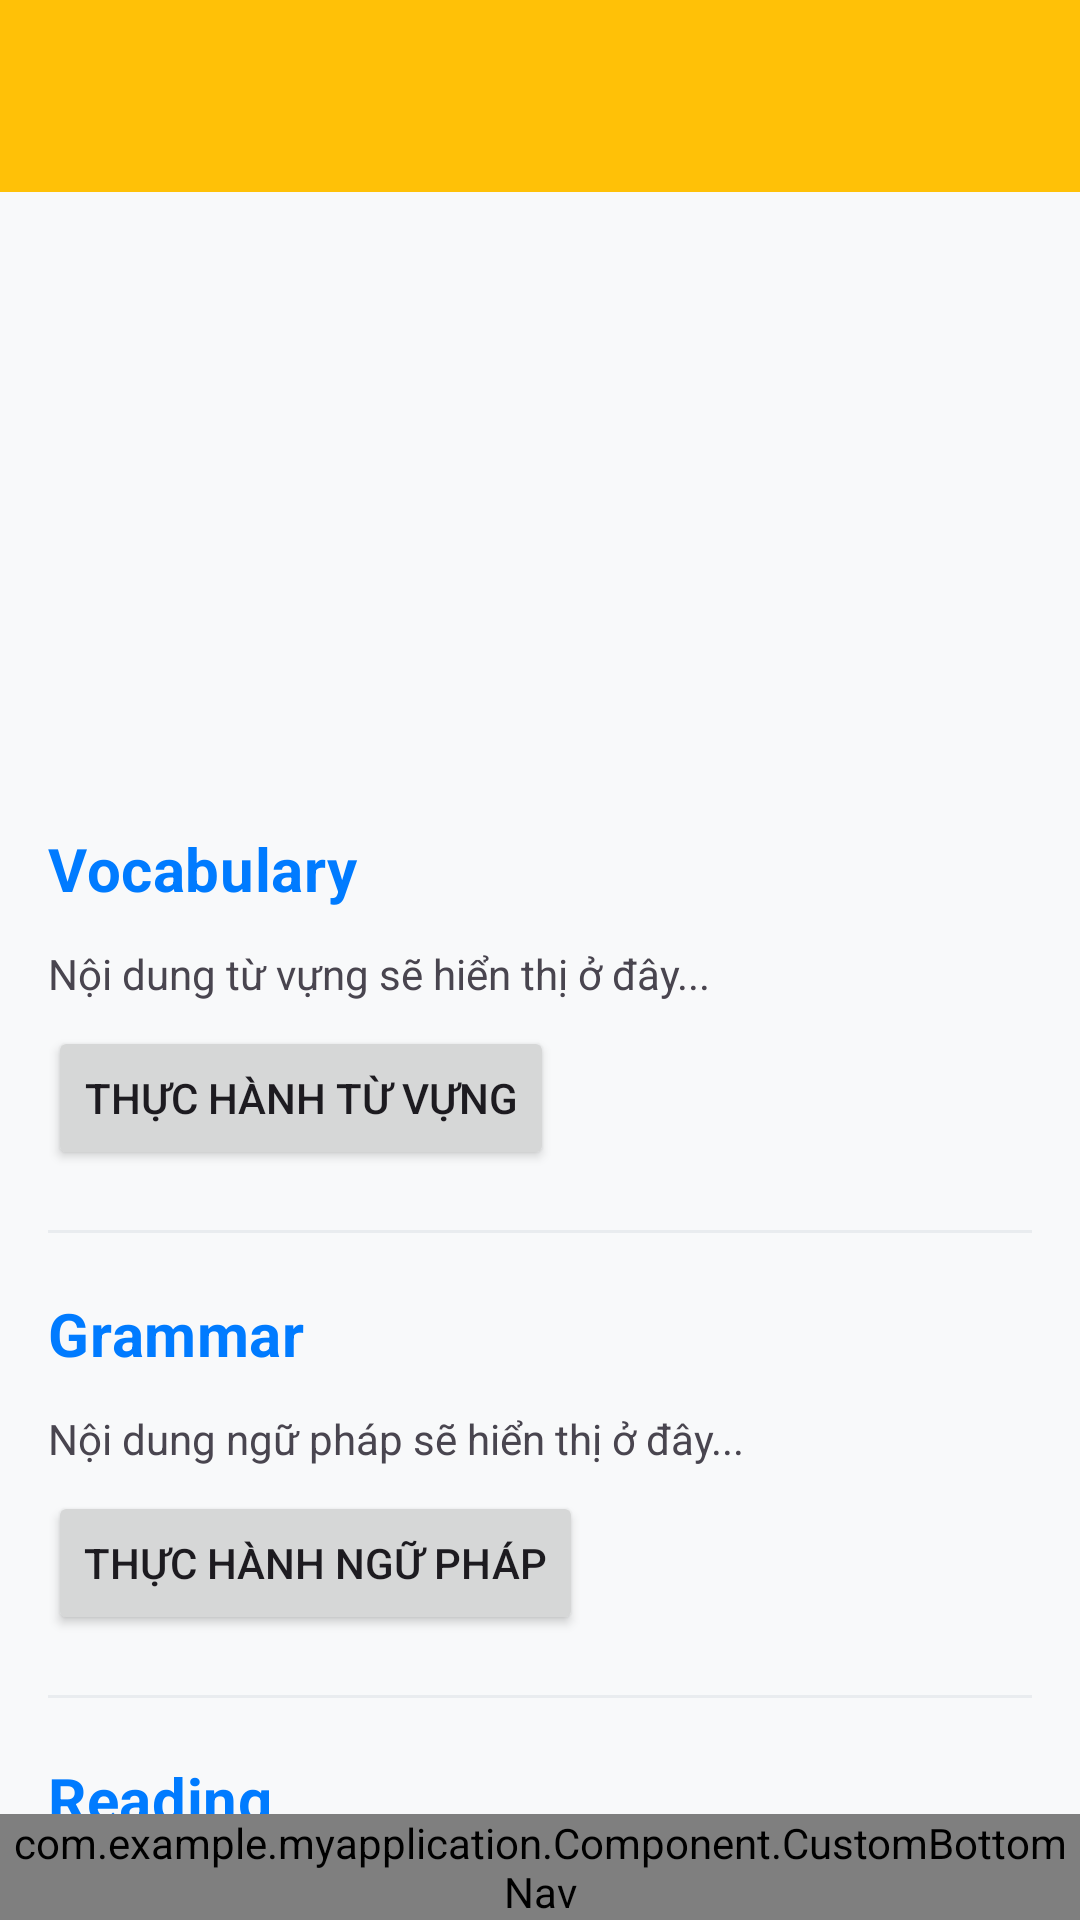

Reconstruct the res/layout file that produces this screen, plus the resources it refers to.
<!-- AndroidManifest.xml: application theme Theme.MyApplication -->
<!-- res/layout/activity_unit_detail.xml -->
<?xml version="1.0" encoding="utf-8"?>
<androidx.constraintlayout.widget.ConstraintLayout xmlns:android="http://schemas.android.com/apk/res/android"
    xmlns:app="http://schemas.android.com/apk/res-auto"
    xmlns:tools="http://schemas.android.com/tools"
    android:layout_width="match_parent"
    android:layout_height="match_parent"
    android:fitsSystemWindows="true"
    android:background="@color/light_gray_background"
    tools:context=".Activity.UnitDetailActivity">

    <com.google.android.material.appbar.AppBarLayout
        android:id="@+id/appBarLayout"
        android:layout_width="match_parent"
        android:layout_height="wrap_content"
        app:layout_constraintTop_toTopOf="parent">

        <com.google.android.material.appbar.MaterialToolbar
            android:id="@+id/toolbar"
            android:layout_width="match_parent"
            android:layout_height="?attr/actionBarSize"
            android:background="@color/color_yellow"
            app:titleTextColor="@color/primary_blue"
            tools:title="Unit 1" />

    </com.google.android.material.appbar.AppBarLayout>

    <androidx.core.widget.NestedScrollView
        android:id="@+id/nestedScrollView"
        android:layout_width="match_parent"
        android:layout_height="0dp"
        app:layout_constraintTop_toBottomOf="@id/appBarLayout"
        app:layout_constraintBottom_toTopOf="@+id/bottomNav">

        <LinearLayout
            android:layout_width="match_parent"
            android:layout_height="wrap_content"
            android:orientation="vertical"
            android:padding="16dp">

            <ImageView
                android:id="@+id/imgUnitBanner"
                android:layout_width="match_parent"
                android:layout_height="180dp"
                android:scaleType="centerCrop" 
                android:layout_marginBottom="16dp"/>

            <TextView
                style="@style/SectionTitle"
                android:text="Vocabulary" />

            <TextView
                android:id="@+id/tvVocabulary"
                android:layout_width="match_parent"
                android:layout_height="wrap_content"
                android:text="Nội dung từ vựng sẽ hiển thị ở đây..."/>

            <Button
                android:id="@+id/btnPracticeVocabulary"
                android:layout_width="wrap_content"
                android:layout_height="wrap_content"
                android:text="Thực hành từ vựng"
                android:layout_marginTop="8dp" />

            <View style="@style/Divider"/>

            <TextView
                style="@style/SectionTitle"
                android:text="Grammar" />

            <TextView
                android:id="@+id/tvGrammar"
                android:layout_width="match_parent"
                android:layout_height="wrap_content"
                android:text="Nội dung ngữ pháp sẽ hiển thị ở đây..."/>

            <Button
                android:id="@+id/btnPracticeGrammar"
                android:layout_width="wrap_content"
                android:layout_height="wrap_content"
                android:text="Thực hành ngữ pháp"
                android:layout_marginTop="8dp" />

            <View style="@style/Divider"/>

            <TextView
                style="@style/SectionTitle"
                android:text="Reading" />

            <TextView
                android:id="@+id/tvReading"
                android:layout_width="match_parent"
                android:layout_height="wrap_content"
                android:text="Nội dung đọc hiểu..."/>

            <Button
                android:id="@+id/btnPracticeReading"
                android:layout_width="wrap_content"
                android:layout_height="wrap_content"
                android:text="Thực hành đọc hiểu"
                android:layout_marginTop="8dp" />

            <View style="@style/Divider"/>

            <TextView
                style="@style/SectionTitle"
                android:text="Listening" />

            <TextView
                android:id="@+id/tvListen"
                android:layout_width="match_parent"
                android:layout_height="wrap_content"
                android:text="Nội dung nghe sẽ hiển thị ở đây..."/>

            <Button
                android:id="@+id/btnPlayAudio"
                android:layout_width="wrap_content"
                android:layout_height="wrap_content"
                android:text="Nghe audio"
                android:layout_marginTop="8dp" />

        </LinearLayout>
    </androidx.core.widget.NestedScrollView>

    <com.example.myapplication.Component.CustomBottomNav
        android:id="@+id/bottomNav"
        android:layout_width="match_parent"
        android:layout_height="wrap_content"
        app:layout_constraintBottom_toBottomOf="parent" />

</androidx.constraintlayout.widget.ConstraintLayout>
<!-- resources referenced by this layout -->
<resources>
  <color name="color_yellow">#FFC107</color>
  <color name="light_gray_background">#F8F9FA</color>
  <color name="primary_blue">#007BFF</color>
  <style name="Divider">
          <item name="android:layout_width">match_parent</item>
          <item name="android:layout_height">1dp</item>
          <item name="android:background">@color/divider_color</item>
          <item name="android:layout_marginTop">20dp</item>
          <item name="android:layout_marginBottom">20dp</item>
      </style>
  <style name="SectionTitle" parent="Widget.AppCompat.TextView">
          <item name="android:layout_width">wrap_content</item>
          <item name="android:layout_height">wrap_content</item>
          <item name="android:textSize">20sp</item>
          <item name="android:textStyle">bold</item>
          <item name="android:textColor">@color/primary_blue</item>
          <item name="android:layout_marginBottom">12dp</item>
          <item name="android:letterSpacing">0.01</item>
      </style>
  <style name="Theme.MyApplication" parent="Base.Theme.MyApplication" />
  <color name="divider_color">#E9ECEF</color>
  <style name="Base.Theme.MyApplication" parent="Theme.Material3.DayNight.NoActionBar">
          
          <item name="colorPrimary">@color/primary_blue</item>
          <item name="colorPrimaryDark">@color/primary_blue_dark</item>
          <item name="colorAccent">@color/color_yellow</item>
          <item name="android:statusBarColor">@color/primary_blue</item>
          <item name="android:navigationBarColor">@color/color_yellow</item>
      </style>
  <color name="primary_blue_dark">#0056b3</color>
</resources>
